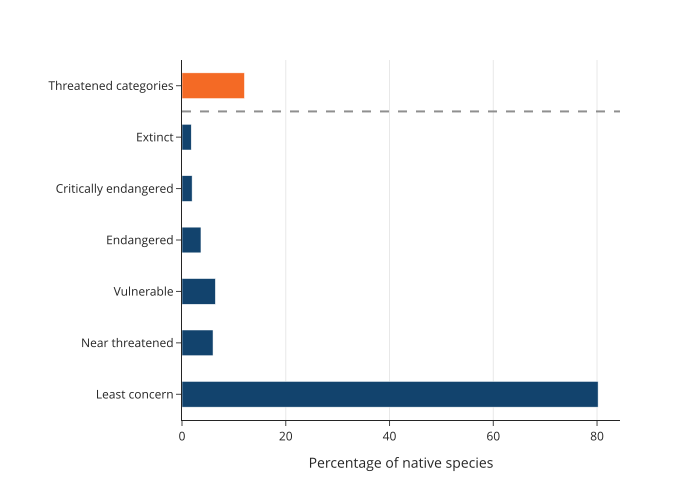

Values plotted in this chart, from the file beside it:
Red List Index category, Percentage
Threatened categories, 12.04
Extinct, 1.78
Critically endangered, 1.949
Endangered, 3.657
Vulnerable, 6.429
Near threatened, 5.981
Least concern, 80.2
